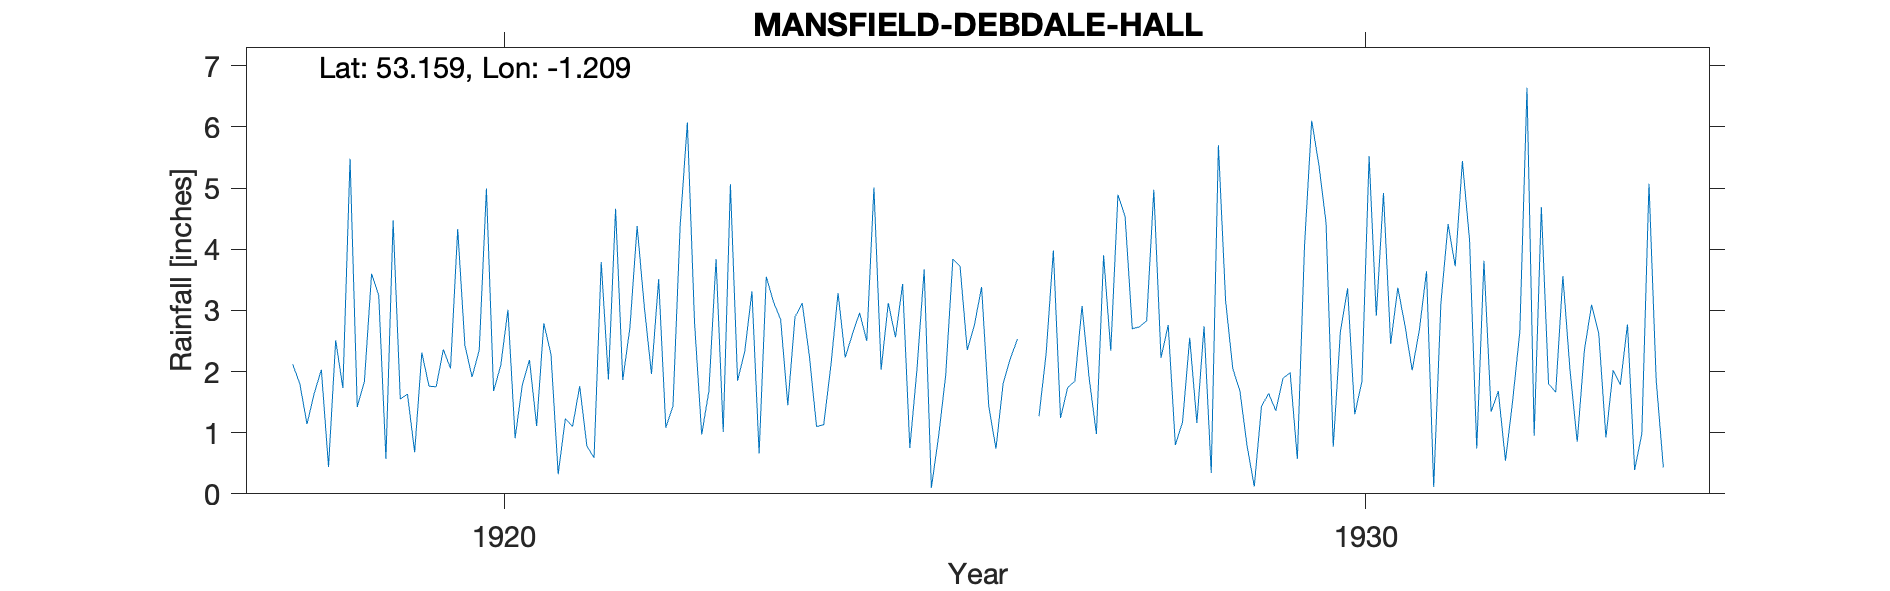

Values plotted in this chart, from the file beside it:
MANSFIELD-DEBDALE-HALL, , , , , , , , , , , , , , , , , , , , , , , 
Grid ref, SK5301662777, Long, -1.209, Lat, 53.16, Elevation, 400, ft, , , , , , , , , , , , , , , 
Station no, 2626, , , , , , , , , , , , , , , , , , , , , , 
, 1910, 1911, 1912, 1913, 1914, 1915, 1916, 1917, 1918, 1919, 1920, 1921, 1922, 1923, 1924, 1925, 1926, 1927, 1928, 1929, 1930, 1931, 1932
January, , , , , , , , , 2.12, 3.24, 2.43, 2.28, 4.38, 1.01, 2.26, 2.56, 3.38, 1.74, 4.97, 1.68, 4.43, 2.02, 1.68
February, , , , , , , , , 1.8, 0.57, 1.91, 0.32, 3.06, 5.06, 1.1, 3.43, 1.43, 1.84, 2.22, 0.78, 0.77, 2.68, 0.54
March, , , , , , , , , 1.14, 4.47, 2.35, 1.23, 1.96, 1.85, 1.13, 0.75, 0.74, 3.07, 2.76, 0.12, 2.66, 3.64, 1.52
April, , , , , , , , , 1.64, 1.55, 4.99, 1.1, 3.51, 2.33, 2.1, 2.04, 1.8, 1.88, 0.8, 1.43, 3.36, 0.11, 2.65
May, , , , , , , , , 2.03, 1.63, 1.68, 1.76, 1.08, 3.31, 3.28, 3.67, 2.21, 0.98, 1.17, 1.64, 1.3, 3.11, 6.64
June, , , , , , , , , 0.44, 0.68, 2.1, 0.78, 1.44, 0.66, 2.23, 0.1, 2.53, 3.9, 2.55, 1.36, 1.84, 4.41, 0.95
July, , , , , , , , , 2.51, 2.31, 3.01, 0.59, 4.39, 3.55, 2.61, 0.93, , 2.34, 1.16, 1.89, 5.52, 3.72, 4.69
August, , , , , , , , , 1.73, 1.76, 0.91, 3.79, 6.07, 3.14, 2.96, 1.94, , 4.89, 2.74, 1.98, 2.91, 5.44, 1.8
September, , , , , , , , , 5.48, 1.75, 1.78, 1.87, 2.8, 2.85, 2.5, 3.84, 1.27, 4.53, 0.34, 0.57, 4.92, 4.14, 1.66
October, , , , , , , , , 1.42, 2.36, 2.19, 4.66, 0.97, 1.45, 5.01, 3.72, 2.3, 2.7, 5.7, 4.06, 2.45, 0.74, 3.56
November, , , , , , , , , 1.84, 2.05, 1.11, 1.86, 1.68, 2.89, 2.03, 2.35, 3.98, 2.73, 3.16, 6.1, 3.37, 3.81, 2.01
December, , , , , , , , , 3.6, 4.33, 2.79, 2.72, 3.84, 3.12, 3.12, 2.76, 1.24, 2.83, 2.05, 5.38, 2.75, 1.34, 0.85
Total, , , , , , , , , 25.75, 26.7, 27.25, 22.96, 35.18, 31.22, 30.33, 28.09, , 33.43, 29.62, 26.99, 36.28, 35.16, 28.55
1926 Jul Aug estimated, , , , , , , , , , , , , , , , , , , , , , , 
